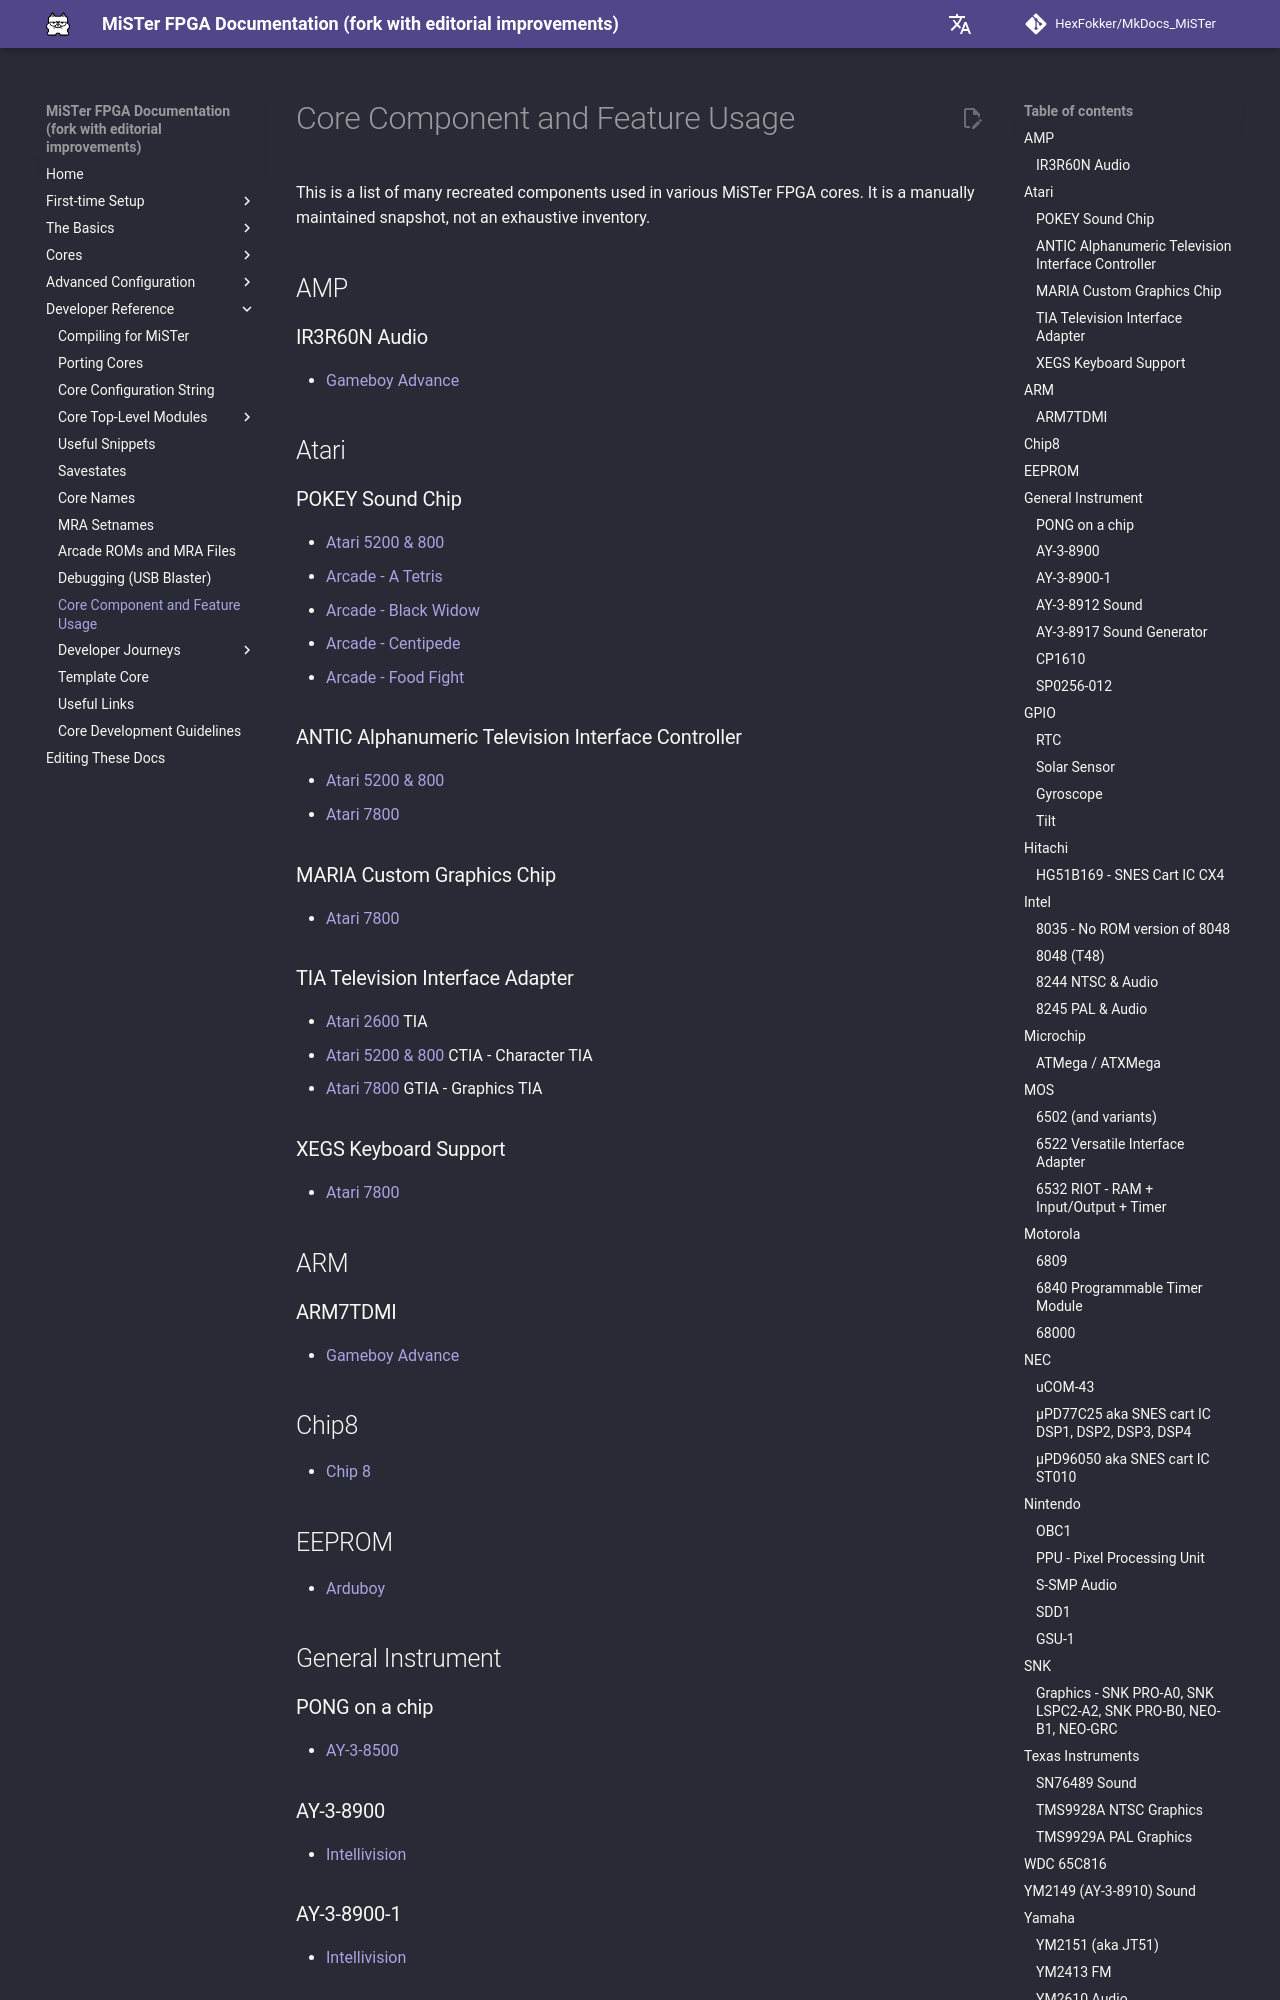

repository: HexFokker/MkDocs_MiSTer · page: developer/component/index.html · generator: mkdocs

This is a list of many recreated components used in various MiSTer FPGA cores. It is a manually maintained snapshot, not an exhaustive inventory.

## AMP 
### IR3R60N Audio

* [Gameboy Advance](https://github.com/MiSTer-devel/GBA_MiSTer){target=_blank}

## Atari
### POKEY Sound Chip

* [Atari 5200 & 800](https://github.com/MiSTer-devel/Atari800_MiSTer){target=_blank}
* [Arcade - A Tetris](https://github.com/MiSTer-devel/Arcade-ATetris_MiSTer){target=_blank}
* [Arcade - Black Widow](https://github.com/MiSTer-devel/Arcade-BlackWidow_MiSTer){target=_blank}
* [Arcade - Centipede](https://github.com/MiSTer-devel/Arcade-Centipede_MiSTer){target=_blank}
* [Arcade - Food Fight](https://github.com/MiSTer-devel/Arcade-FoodFight_MiSTer){target=_blank}

### ANTIC Alphanumeric Television Interface Controller

* [Atari 5200 & 800](https://github.com/MiSTer-devel/Atari800_MiSTer){target=_blank}
* [Atari 7800](https://github.com/MiSTer-devel/Atari7800_MiSTer){target=_blank}

### MARIA Custom Graphics Chip

* [Atari 7800](https://github.com/MiSTer-devel/Atari7800_MiSTer){target=_blank}

### TIA Television Interface Adapter

* [Atari 2600](https://github.com/MiSTer-devel/Atari2600_MiSTer){target=_blank} TIA 
* [Atari 5200 & 800](https://github.com/MiSTer-devel/Atari800_MiSTer){target=_blank} CTIA - Character TIA
* [Atari 7800](https://github.com/MiSTer-devel/Atari7800_MiSTer){target=_blank} GTIA - Graphics TIA

### XEGS Keyboard Support

* [Atari 7800](https://github.com/MiSTer-devel/Atari7800_MiSTer){target=_blank}

## ARM
### ARM7TDMI

* [Gameboy Advance](https://github.com/MiSTer-devel/GBA_MiSTer){target=_blank}

## Chip8

* [Chip 8](https://github.com/MiSTer-devel/Chip8_MiSTer){target=_blank}

## EEPROM

* [Arduboy](https://github.com/MiSTer-devel/Arduboy_MiSTer){target=_blank}

## General Instrument
### PONG on a chip

* [AY-3-8500](https://github.com/MiSTer-devel/AY-3-8500-MiSTer){target=_blank}

### AY-3-8900

* [Intellivision](https://github.com/MiSTer-devel/Intv_MiSTer){target=_blank}

### AY-3-8900-1

* [Intellivision](https://github.com/MiSTer-devel/Intv_MiSTer){target=_blank}

### AY-3-8912 Sound

* [Vectrex](https://github.com/MiSTer-devel/Vectrex_MiSTer){target=_blank} MC68A09

### AY-3-8917 Sound Generator

* [Intellivision](https://github.com/MiSTer-devel/Intv_MiSTer){target=_blank}

### CP1610 
* [Intellivision](https://github.com/MiSTer-devel/Intv_MiSTer){target=_blank}

### SP0256-012

* [Intellivision](https://github.com/MiSTer-devel/Intv_MiSTer){target=_blank}

## GPIO
### RTC
See: [Cores supporting RTC](../cores/features/rtcsupport.md){target=_blank}
